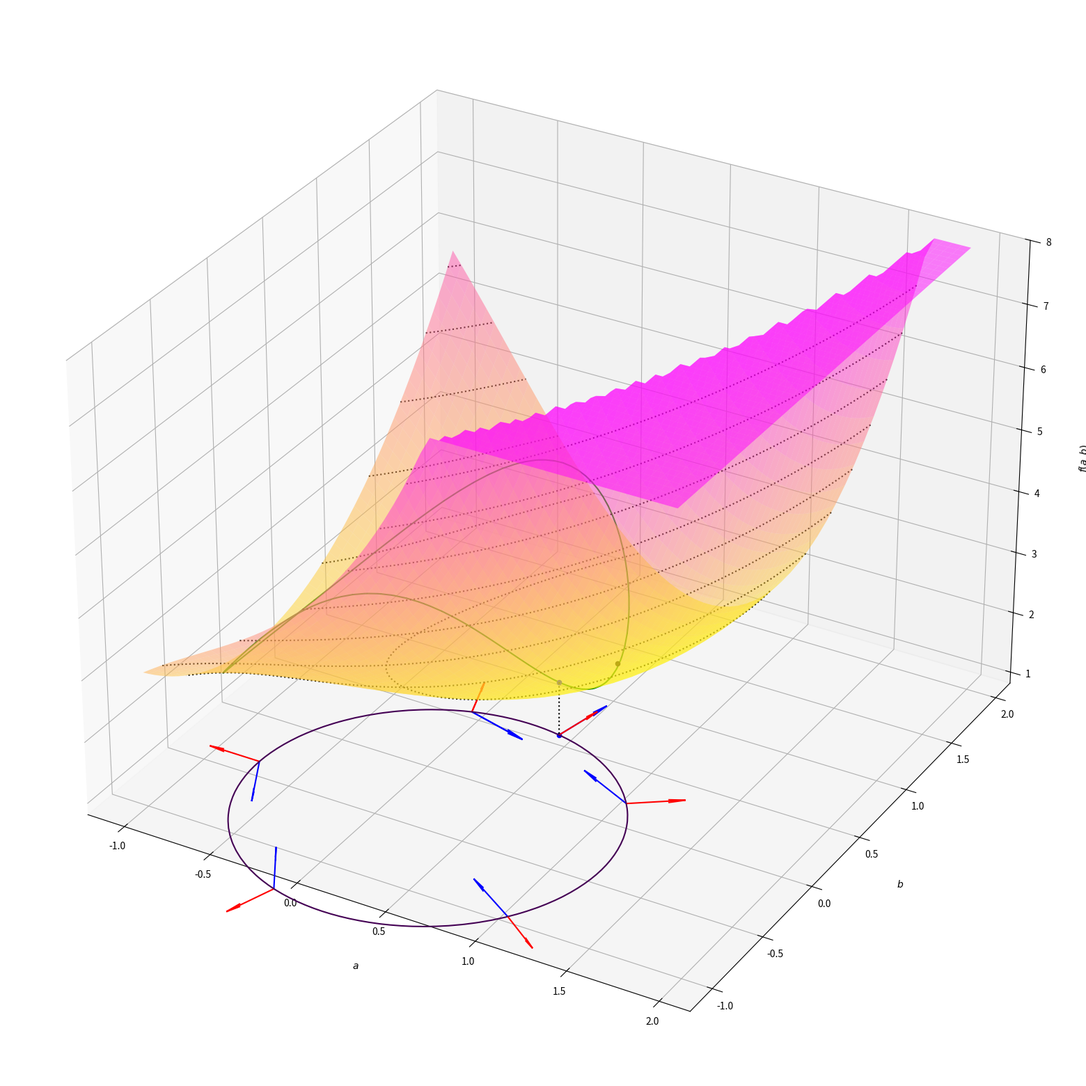

Recreate this plot in Python.
#!/bin/python3

import math
import numpy as np
from mpl_toolkits.mplot3d import axes3d
import matplotlib.pyplot as plt

def f (a,b) :
    return a**3 + 2*a**2 - 2*a*b + b**2 + a - 2*b + 2

def nabla_f (a,b) :
    return np.array ([3*a**2+4*a-2*b+1, -2*a+2*b-2])

def c (a,b) : 
    return a**2 + b**2 - 1

def nabla_c (a, b) :
    return np.array ([2*a, 2*b])

# Tracé de z = f(a,b)
fig = plt.figure(figsize = (20,20))
ax = plt.axes(projection='3d')

ax.set_xlabel('$a$', labelpad=20)
ax.set_ylabel('$b$', labelpad=20)
ax.set_zlabel('$f(a,b)$', labelpad=20)

xplot = np.arange (-1, 2, 0.05)
yplot = np.arange (-1, 2, 0.05)

zlb = 0
zub = 8

X, Y = np.meshgrid (xplot, yplot)
Z = f(X,Y)
Z = np.clip (Z, zlb, zub)

ax.plot_surface(X, Y, Z, cmap="spring_r", lw=0.5, rstride=1, cstride=1, alpha=0.5)
ax.contour(X, Y, Z, 10, colors="k", linestyles="dotted")

ax.scatter (1/3, 4/3, f(1/3, 4/3), color='black')

# Tracé de la contrainte

def c (a,b) :
    return a**2 + b**2 - 1

# Pour éviter que le tracé de la contrainte perturbe le tracé du graphe de f
zmin = np.amin (Z)
zmax = np.amax (Z)
ax.set_zlim3d (zmin, zmax)

# On définit le graphe de la contrainte comme une courbe de niveau
# dans le plan horizontal
Z = c(X,Y)
C = ax.contour(X, Y, Z, [0])
# On trace la courbe 3D des points du graphe de f qui satisfont la contrainte
for ii, seg in enumerate(C.allsegs[0]) :
    z = f (seg[:,0],seg[:,1])
    z = np.clip (z, zmin, zmax)
    ax.plot (seg[:,0], seg[:,1], z, color='green')

def Lagrangien (a,b,lmbda) :
    return f(a,b) + lmbda*c(a,b)

def nabla_Lagrangien (a,b,lmbda) :
    return np.array ([2*lmbda*a+3*a**2+4*a-2*b+1, 
                      2*lmbda*b-2*a+2*b-2, 
                      a**2+b**2-1])

def Hessian_Lagrangien (a,b,lmbda) :
    return np.array ([[2*lmbda+6*a+4,        -2, 2*a], 
                      [           -2, 2*lmbda+2, 2*b], 
                      [          2*a,       2*b, 0]])

# Le minimum local - calcul
# print ('------------------ Newton ------------------')
# Celle-ci converge vers un autre point stationnaire
u = np.array ([-1.7, 1.7, 0])
# Celle-ci converge vers le minimum local
u = np.array ([0.4, 1.5, 0])
for i in range (6) :
    a, b, lmbda = u
    z = Lagrangien (a, b, lmbda)
#     print ('u[%d] =' % i, u, 'f(u[%d]) =' % i, z)
    H = Hessian_Lagrangien(a,b,lmbda)
    g = nabla_Lagrangien(a,b,lmbda)
    h = np.linalg.solve (- H, g)
    u = u + h
    grad_f = nabla_f (a,b)
    grad_c = nabla_c (a,b)
    grad_f = (1/np.linalg.norm(grad_f,2)) * grad_f
    grad_c = (1/np.linalg.norm(grad_c,2)) * grad_c
#     print ('    nabla f normalisé =', grad_f)
#     print ('    nabla c normalisé =', grad_c)
#     print ('    valeur de la contrainte =', c(a,b))

# Le minimum local - tracé
# u[5] = [0.19227751 0.98134059 0.21494771] f(u[5]) = 3.896296136640436
print ('u[%d] =' % i, u, 'f(u[%d]) =' % i, z)
ax.scatter (a, b, f(a,b), color='blue')
ax.scatter (a, b, 0, color='blue')
ax.quiver (a, b, 0, 0, 0, f(a,b), color='black', linestyle='dotted', arrow_length_ratio=0)

# Différents gradients
gamma = .3
grad_f = nabla_f (a,b)
grad_c = nabla_c (a,b)
grad_f = (1.25*gamma/np.linalg.norm(grad_f,2)) * grad_f
grad_c = (gamma/np.linalg.norm(grad_c,2)) * grad_c

ax.quiver (a, b, 0, -grad_f[0], -grad_f[1], 0, color='blue')
ax.quiver (a, b, 0, grad_c[0], grad_c[1], 0, color='red')

n = 6
for i in range (n) :
    theta = np.pi / 5 + (i + 1) * 2*np.pi / (n - 1)
    a = np.cos (theta)
    b = np.sin (theta)
    grad_f = nabla_f (a,b)
    grad_c = nabla_c (a,b)
    grad_f = (1.25*gamma/np.linalg.norm(grad_f,2)) * grad_f
    grad_c = (gamma/np.linalg.norm(grad_c,2)) * grad_c
    ax.quiver (a, b, 0, -grad_f[0], -grad_f[1], 0, color='blue')
    ax.quiver (a, b, 0, grad_c[0], grad_c[1], 0, color='red')

plt.show ()
